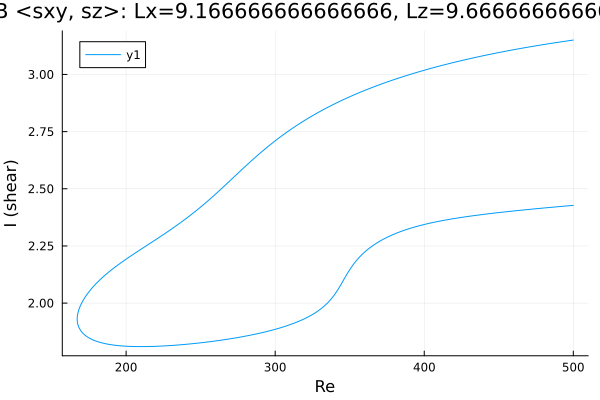

Source data for this figure (header and first rows):
Re, shear
500.0, 3.15
499, 3.149
497.6, 3.148
496.1, 3.147
494.7, 3.145
494.2, 3.145
492.8, 3.144
491.4, 3.142
489.9, 3.141
488.5, 3.139
487.1, 3.138
485.7, 3.137
484.3, 3.135
482.9, 3.134
481.5, 3.132
480, 3.131
478.6, 3.129
477.2, 3.128
475.8, 3.126
474.4, 3.125
473, 3.123
471.6, 3.122
470.1, 3.12
468.7, 3.118
467.3, 3.117
465.9, 3.115
464.5, 3.114
463.1, 3.112
461.7, 3.11
460.2, 3.108
458.8, 3.107
457.4, 3.105
456.2, 3.104
454.7, 3.102
453.3, 3.1
451.9, 3.098
450.5, 3.096
449.1, 3.095
447.7, 3.093
446.3, 3.091
444.8, 3.089
443.4, 3.087
442, 3.085
440.6, 3.083
439.2, 3.081
437.8, 3.079
436.4, 3.077
434.9, 3.075
433.5, 3.073
432.1, 3.071
430.7, 3.069
429.3, 3.067
427.9, 3.065
426.5, 3.063
425, 3.061
423.6, 3.059
422.2, 3.056
420.8, 3.054
419.4, 3.052
418, 3.05
... 485 more rows
